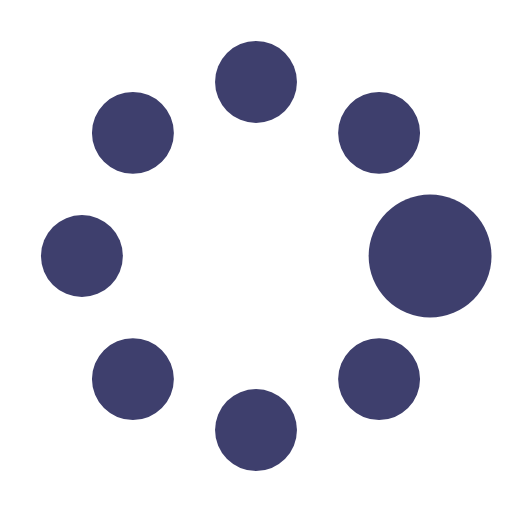
t = 0.00 s
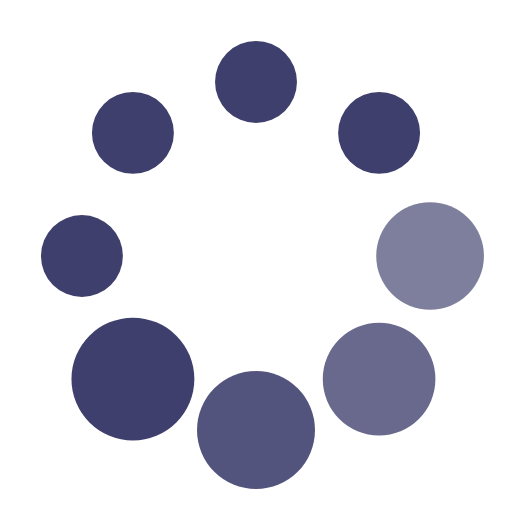
t = 0.37 s
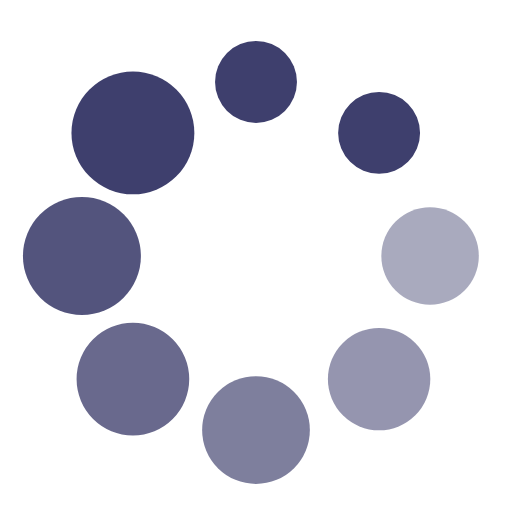
t = 0.62 s
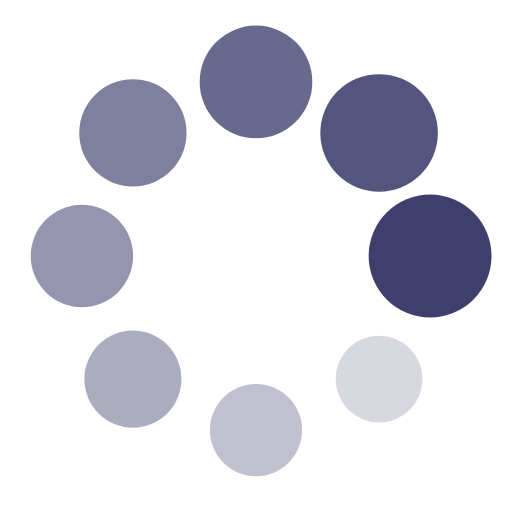
t = 1.00 s
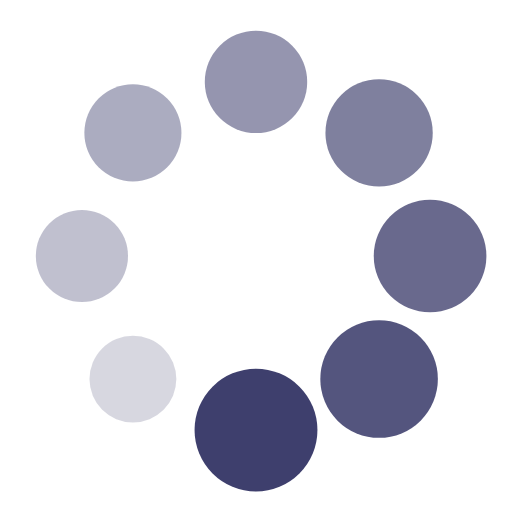
t = 1.25 s
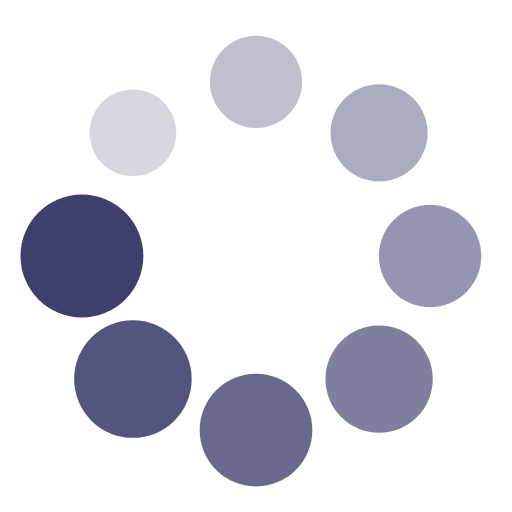
t = 1.50 s

The animated SVG that drew these frames (rendered in a browser with its animation timeline set to each time). Animation: 16 SMIL elements (animate=8,animateTransform=8); one cycle of 1.87 s, repeats indefinitely.

<?xml version="1.0" encoding="utf-8"?><svg width='50px' height='50px' xmlns="http://www.w3.org/2000/svg" viewBox="0 0 100 100" preserveAspectRatio="xMidYMid" class="uil-spin"><rect x="0" y="0" width="100" height="100" fill="none" class="bk"></rect><g transform="translate(50 50)"><g transform="rotate(0) translate(34 0)"><circle cx="0" cy="0" r="8" fill="#3e3f6d"><animate attributeName="opacity" from="1" to="0.1" begin="0s" dur="1s" repeatCount="indefinite"></animate><animateTransform attributeName="transform" type="scale" from="1.5" to="1" begin="0s" dur="1s" repeatCount="indefinite"></animateTransform></circle></g><g transform="rotate(45) translate(34 0)"><circle cx="0" cy="0" r="8" fill="#3e3f6d"><animate attributeName="opacity" from="1" to="0.1" begin="0.12s" dur="1s" repeatCount="indefinite"></animate><animateTransform attributeName="transform" type="scale" from="1.5" to="1" begin="0.12s" dur="1s" repeatCount="indefinite"></animateTransform></circle></g><g transform="rotate(90) translate(34 0)"><circle cx="0" cy="0" r="8" fill="#3e3f6d"><animate attributeName="opacity" from="1" to="0.1" begin="0.25s" dur="1s" repeatCount="indefinite"></animate><animateTransform attributeName="transform" type="scale" from="1.5" to="1" begin="0.25s" dur="1s" repeatCount="indefinite"></animateTransform></circle></g><g transform="rotate(135) translate(34 0)"><circle cx="0" cy="0" r="8" fill="#3e3f6d"><animate attributeName="opacity" from="1" to="0.1" begin="0.37s" dur="1s" repeatCount="indefinite"></animate><animateTransform attributeName="transform" type="scale" from="1.5" to="1" begin="0.37s" dur="1s" repeatCount="indefinite"></animateTransform></circle></g><g transform="rotate(180) translate(34 0)"><circle cx="0" cy="0" r="8" fill="#3e3f6d"><animate attributeName="opacity" from="1" to="0.1" begin="0.5s" dur="1s" repeatCount="indefinite"></animate><animateTransform attributeName="transform" type="scale" from="1.5" to="1" begin="0.5s" dur="1s" repeatCount="indefinite"></animateTransform></circle></g><g transform="rotate(225) translate(34 0)"><circle cx="0" cy="0" r="8" fill="#3e3f6d"><animate attributeName="opacity" from="1" to="0.1" begin="0.62s" dur="1s" repeatCount="indefinite"></animate><animateTransform attributeName="transform" type="scale" from="1.5" to="1" begin="0.62s" dur="1s" repeatCount="indefinite"></animateTransform></circle></g><g transform="rotate(270) translate(34 0)"><circle cx="0" cy="0" r="8" fill="#3e3f6d"><animate attributeName="opacity" from="1" to="0.1" begin="0.75s" dur="1s" repeatCount="indefinite"></animate><animateTransform attributeName="transform" type="scale" from="1.5" to="1" begin="0.75s" dur="1s" repeatCount="indefinite"></animateTransform></circle></g><g transform="rotate(315) translate(34 0)"><circle cx="0" cy="0" r="8" fill="#3e3f6d"><animate attributeName="opacity" from="1" to="0.1" begin="0.87s" dur="1s" repeatCount="indefinite"></animate><animateTransform attributeName="transform" type="scale" from="1.5" to="1" begin="0.87s" dur="1s" repeatCount="indefinite"></animateTransform></circle></g></g></svg>
